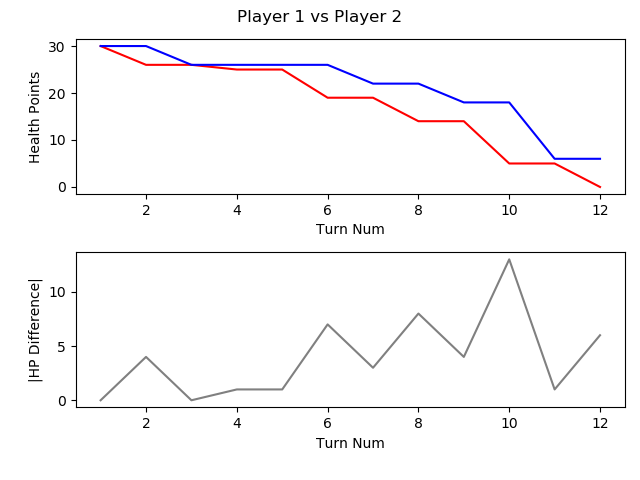

Data behind this chart, as committed beside it:
, TURN_NO, P1_HEALTH, P2_HEALTH, CURRENT_PLAYER, AMOUNTHEALEDTHISTURN, NUMATTACKSTHISTURN, NUMCARDSDRAWNTHISTURN, NUMCARDSPLAYEDTHISTURN, NUMCARDSTODRAW, NUMELEMENTALSPLAYEDLASTTURN, NUMELEMENTALSPLAYEDTHISTURN, NUMFRIENDLYMINIONSTHATATTACKEDTHISTURN, NUMFRIENDLYMINIONSTHATDIEDTHISTURN, NUMMINIONSPLAYEDTHISTURN, NUMMINIONSPLAYERKILLEDTHISTURN, NUMOPTIONSPLAYEDTHISTURN, NUMSECRETSPLAYEDTHISGAME, NUMSPELLSPLAYEDTHISGAME, NUMTIMESHEROPOWERUSEDTHISGAME, REMAININGMANA, TOTALMANASPENTTHISGAME, USEDMANATHISTURN
1, 1, 30, 30, P1 FitzVonGerald, 0, 0, 1, 0, 0, 0, 0, 0, 0, 0, 0, 0, 0, 0, 0, 1, 0, 0
2, 2, 26, 30, P2 RehHausZuckFuchs, 0, 0, 1, 2, 0, 0, 0, 0, 0, 0, 0, 3, 0, 2, 0, 0, 2, 1
3, 3, 26, 26, P1 FitzVonGerald, 0, 0, 1, 1, 0, 0, 0, 0, 0, 0, 0, 2, 0, 1, 0, 0, 2, 2
4, 4, 25, 26, P2 RehHausZuckFuchs, 0, 0, 1, 2, 0, 0, 0, 0, 0, 1, 0, 3, 0, 3, 0, 0, 4, 2
5, 5, 25, 26, P1 FitzVonGerald, 0, 0, 1, 1, 0, 0, 0, 0, 0, 1, 0, 1, 0, 1, 0, 0, 5, 3
6, 6, 19, 26, P2 RehHausZuckFuchs, 0, 0, 1, 2, 0, 0, 0, 2, 0, 1, 0, 5, 0, 4, 0, 0, 7, 3
7, 7, 19, 22, P1 FitzVonGerald, 0, 0, 1, 2, 0, 0, 0, 2, 1, 1, 2, 5, 0, 1, 0, 0, 9, 4
8, 8, 14, 22, P2 RehHausZuckFuchs, 0, 0, 1, 2, 0, 0, 0, 3, 1, 2, 2, 6, 0, 4, 0, 2, 9, 2
9, 9, 14, 18, P1 FitzVonGerald, 0, 0, 1, 2, 0, 0, 0, 1, 0, 2, 0, 5, 0, 1, 0, 0, 14, 5
10, 10, 5, 18, P2 RehHausZuckFuchs, 0, 0, 1, 1, 0, 0, 0, 3, 0, 0, 0, 5, 0, 4, 0, 0, 14, 5
11, 11, 5, 6, P1 FitzVonGerald, 0, 0, 1, 1, 0, 0, 0, 3, 0, 0, 0, 5, 0, 1, 0, 1, 19, 5
12, 12, 0, 6, P2 RehHausZuckFuchs, 0, 0, 1, 0, 0, 0, 0, 0, 0, 0, 0, 1, 0, 4, 0, 6, 14, 0
